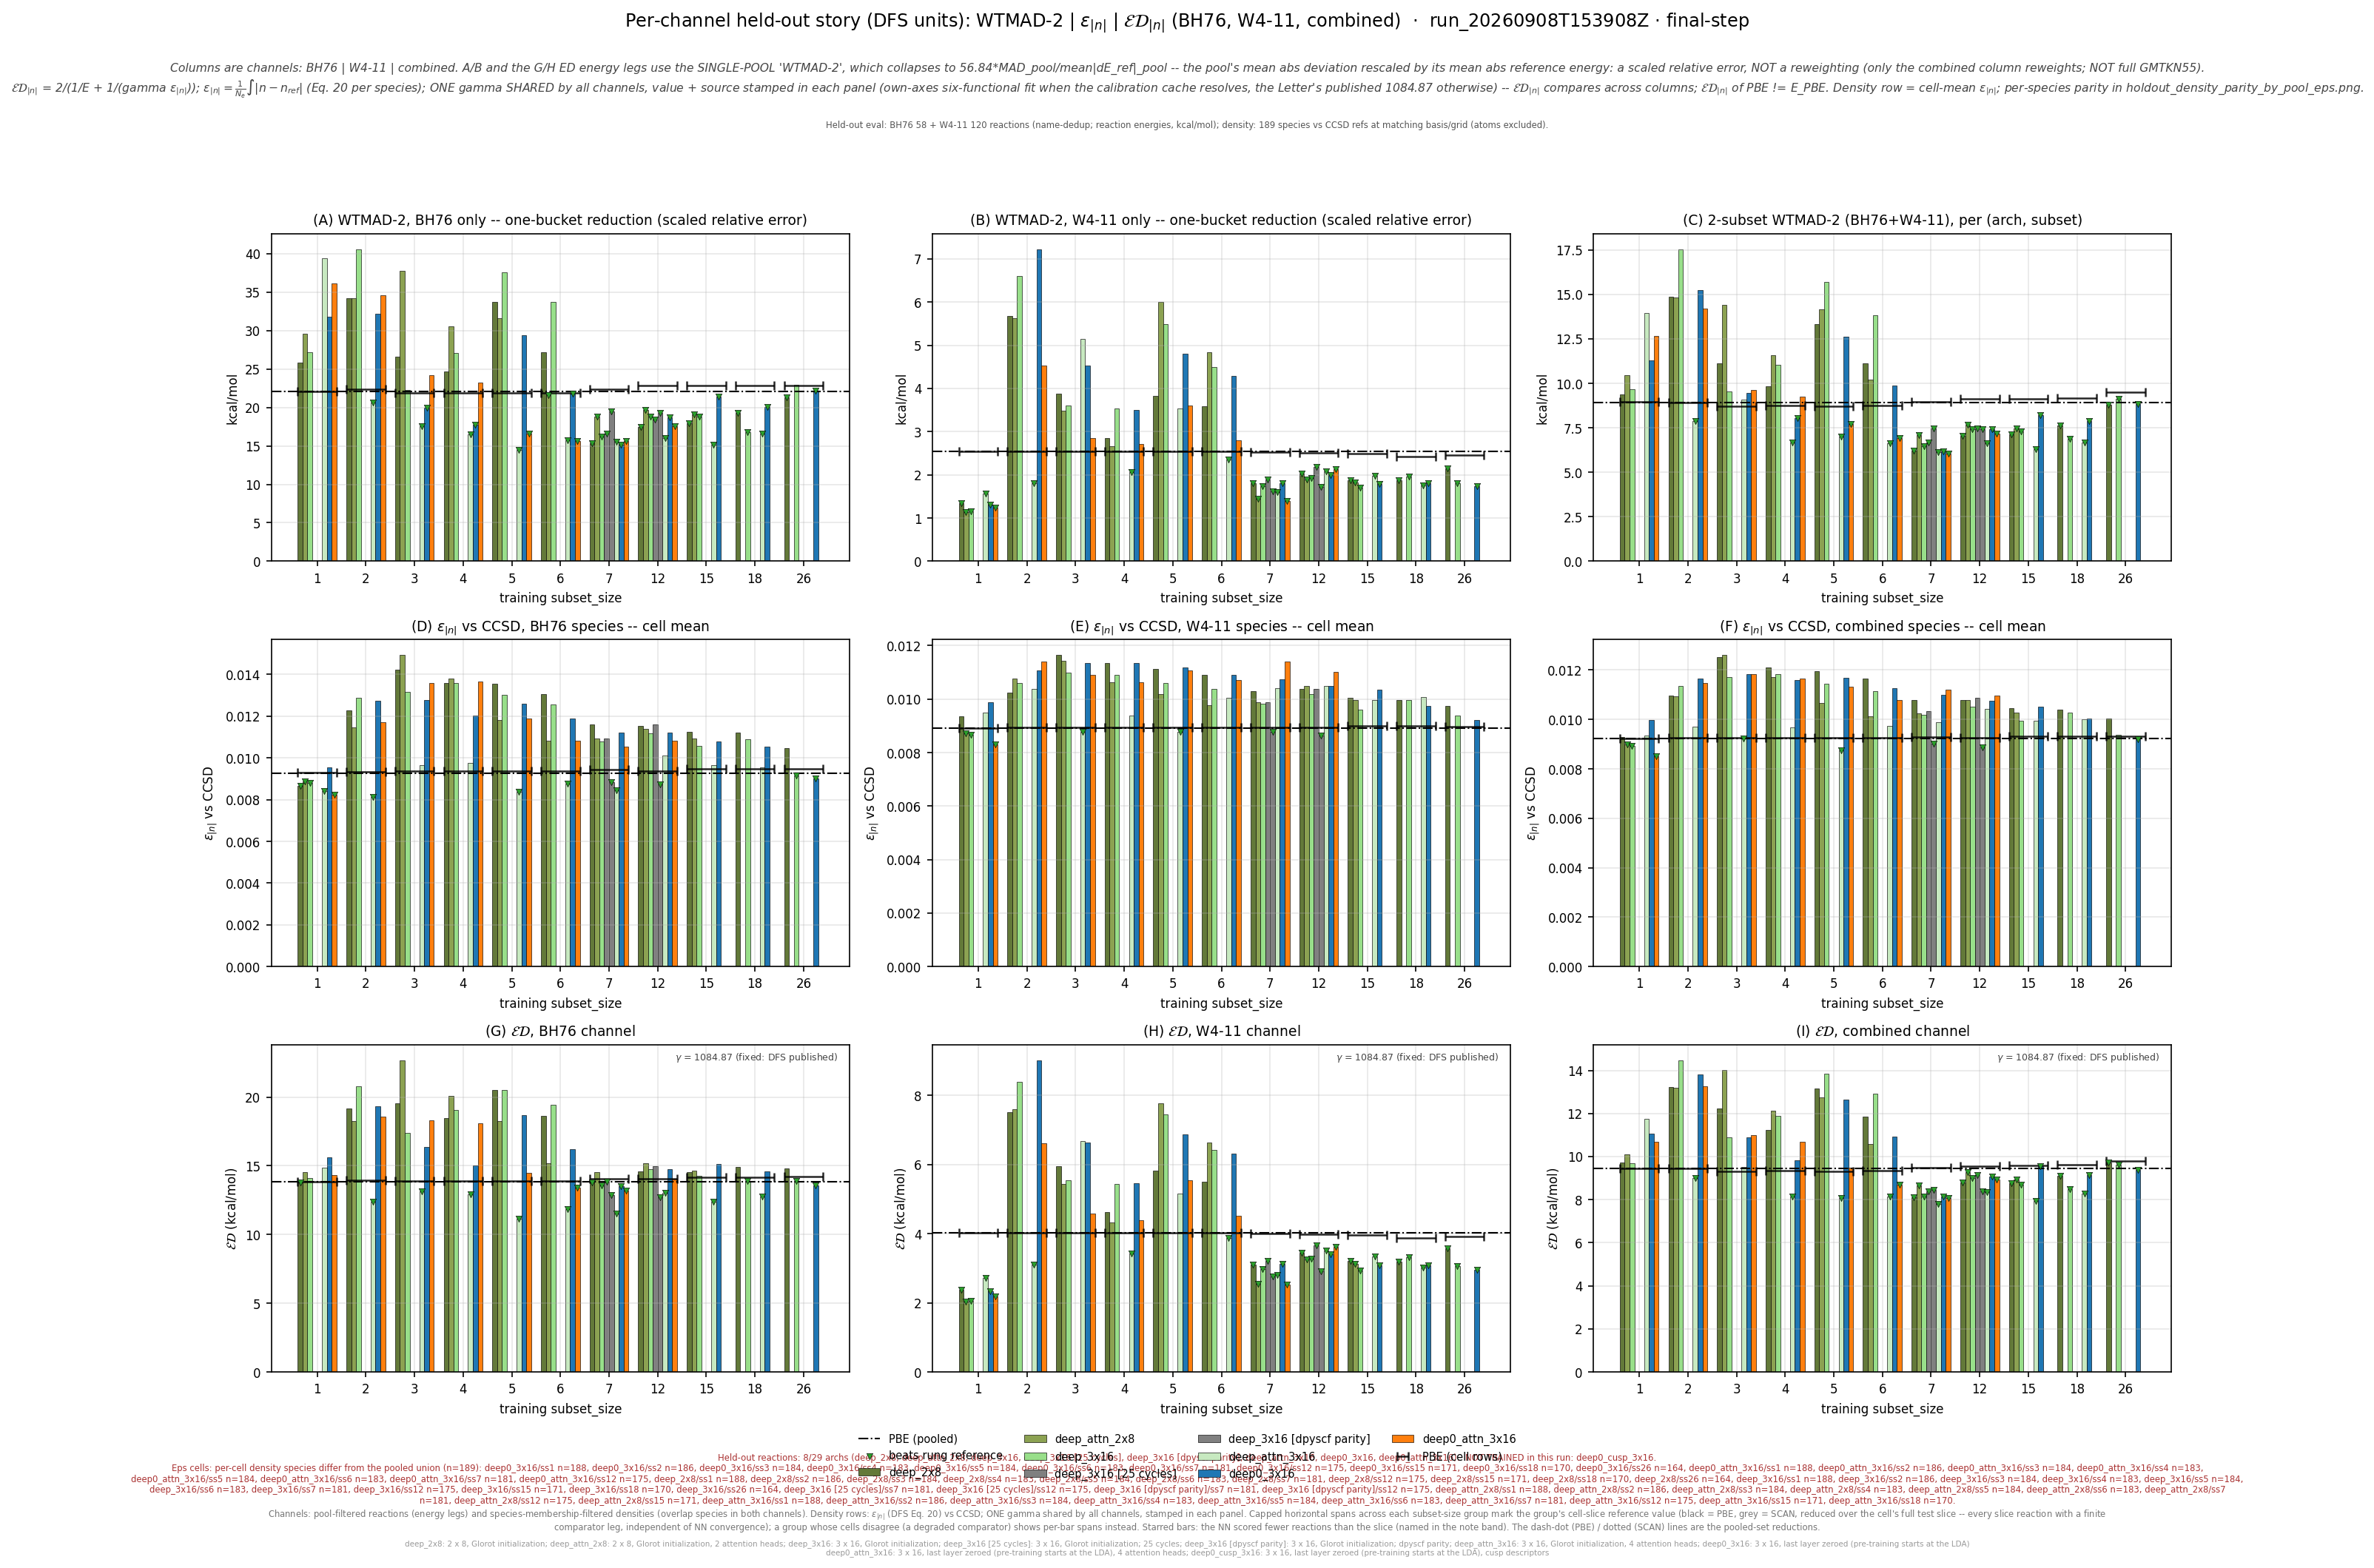

Values plotted in this chart, from the file beside it:
leg, arch, arch_stored, subset_size, n_reactions, n_density_species, E_kcalmol, D_rmse, gamma, gammaD_kcalmol, ED_kcalmol, E_pbe_kcalmol, D_pbe_rmse, ED_pbe_kcalmol, beats_pbe, E_scan_kcalmol, D_scan_rmse, ED_scan_kcalmol, beats_scan, ED_pbe_cell_kcalmol, ED_scan_cell_kcalmol, n_reactions_slice, D_insample_rmse, n_insample_species
bh76_wtmad2_eps_gamma_dfs, deep_2x8, shallow, 1, 58, 66, 25.87, 0.008654, 1085, 9.389, 13.78, 22.11, 0.009278, 13.83, True, , , , , 13.85, , 58, , 
bh76_wtmad2_eps_gamma_dfs, deep_2x8, shallow, 2, 57, 64, 34.22, 0.01226, 1085, 13.3, 19.15, 22.11, 0.009278, 13.83, False, , , , , 13.94, , 57, , 
bh76_wtmad2_eps_gamma_dfs, deep_2x8, shallow, 3, 56, 62, 26.62, 0.01424, 1085, 15.44, 19.55, 22.11, 0.009278, 13.83, False, , , , , 13.87, , 56, , 
bh76_wtmad2_eps_gamma_dfs, deep_2x8, shallow, 4, 56, 62, 24.66, 0.0136, 1085, 14.76, 18.46, 22.11, 0.009278, 13.83, False, , , , , 13.87, , 56, , 
bh76_wtmad2_eps_gamma_dfs, deep_2x8, shallow, 5, 56, 62, 33.74, 0.01356, 1085, 14.71, 20.49, 22.11, 0.009278, 13.83, False, , , , , 13.87, , 56, , 
bh76_wtmad2_eps_gamma_dfs, deep_2x8, shallow, 6, 56, 62, 27.14, 0.01305, 1085, 14.16, 18.61, 22.11, 0.009278, 13.83, False, , , , , 13.87, , 56, , 
bh76_wtmad2_eps_gamma_dfs, deep_2x8, shallow, 7, 57, 61, 15.3, 0.01159, 1085, 12.58, 13.81, 22.11, 0.009278, 13.83, True, , , , , 14.03, , 57, , 
bh76_wtmad2_eps_gamma_dfs, deep_2x8, shallow, 12, 55, 59, 17.49, 0.01153, 1085, 12.51, 14.58, 22.11, 0.009278, 13.83, False, , , , , 14.06, , 55, , 
bh76_wtmad2_eps_gamma_dfs, deep_2x8, shallow, 15, 55, 56, 17.97, 0.01125, 1085, 12.2, 14.54, 22.11, 0.009278, 13.83, False, , , , , 14.16, , 55, , 
bh76_wtmad2_eps_gamma_dfs, deep_2x8, shallow, 18, 55, 56, 19.25, 0.01122, 1085, 12.17, 14.91, 22.11, 0.009278, 13.83, False, , , , , 14.16, , 55, , 
bh76_wtmad2_eps_gamma_dfs, deep_2x8, shallow, 26, 55, 51, 21.34, 0.01046, 1085, 11.35, 14.82, 22.11, 0.009278, 13.83, False, , , , , 14.19, , 55, , 
bh76_wtmad2_eps_gamma_dfs, deep_attn_2x8, shallow_attn, 1, 58, 66, 29.56, 0.008875, 1085, 9.628, 14.53, 22.11, 0.009278, 13.83, False, , , , , 13.85, , 58, , 
bh76_wtmad2_eps_gamma_dfs, deep_attn_2x8, shallow_attn, 2, 57, 64, 34.21, 0.01146, 1085, 12.43, 18.24, 22.11, 0.009278, 13.83, False, , , , , 13.94, , 57, , 
bh76_wtmad2_eps_gamma_dfs, deep_attn_2x8, shallow_attn, 3, 56, 62, 37.78, 0.01494, 1085, 16.21, 22.69, 22.11, 0.009278, 13.83, False, , , , , 13.87, , 56, , 
bh76_wtmad2_eps_gamma_dfs, deep_attn_2x8, shallow_attn, 4, 56, 62, 30.53, 0.0138, 1085, 14.97, 20.09, 22.11, 0.009278, 13.83, False, , , , , 13.87, , 56, , 
bh76_wtmad2_eps_gamma_dfs, deep_attn_2x8, shallow_attn, 5, 56, 62, 31.62, 0.0118, 1085, 12.81, 18.23, 22.11, 0.009278, 13.83, False, , , , , 13.87, , 56, , 
bh76_wtmad2_eps_gamma_dfs, deep_attn_2x8, shallow_attn, 6, 56, 62, 21.57, 0.01081, 1085, 11.73, 15.19, 22.11, 0.009278, 13.83, False, , , , , 13.87, , 56, , 
bh76_wtmad2_eps_gamma_dfs, deep_attn_2x8, shallow_attn, 7, 57, 61, 18.8, 0.01091, 1085, 11.84, 14.53, 22.11, 0.009278, 13.83, False, , , , , 14.03, , 57, , 
bh76_wtmad2_eps_gamma_dfs, deep_attn_2x8, shallow_attn, 12, 55, 59, 19.69, 0.0114, 1085, 12.36, 15.19, 22.11, 0.009278, 13.83, False, , , , , 14.06, , 55, , 
bh76_wtmad2_eps_gamma_dfs, deep_attn_2x8, shallow_attn, 15, 55, 56, 19.07, 0.01094, 1085, 11.87, 14.63, 22.11, 0.009278, 13.83, False, , , , , 14.16, , 55, , 
bh76_wtmad2_eps_gamma_dfs, deep_3x16, medium, 1, 58, 66, 27.15, 0.008788, 1085, 9.534, 14.11, 22.11, 0.009278, 13.83, False, , , , , 13.85, , 58, , 
bh76_wtmad2_eps_gamma_dfs, deep_3x16, medium, 2, 57, 64, 40.54, 0.01288, 1085, 13.97, 20.78, 22.11, 0.009278, 13.83, False, , , , , 13.94, , 57, , 
bh76_wtmad2_eps_gamma_dfs, deep_3x16, medium, 3, 56, 62, 22.29, 0.01315, 1085, 14.26, 17.39, 22.11, 0.009278, 13.83, False, , , , , 13.87, , 56, , 
bh76_wtmad2_eps_gamma_dfs, deep_3x16, medium, 4, 56, 62, 27.04, 0.01357, 1085, 14.73, 19.07, 22.11, 0.009278, 13.83, False, , , , , 13.87, , 56, , 
bh76_wtmad2_eps_gamma_dfs, deep_3x16, medium, 5, 56, 62, 37.52, 0.01303, 1085, 14.14, 20.54, 22.11, 0.009278, 13.83, False, , , , , 13.87, , 56, , 
bh76_wtmad2_eps_gamma_dfs, deep_3x16, medium, 6, 56, 62, 33.74, 0.01257, 1085, 13.64, 19.42, 22.11, 0.009278, 13.83, False, , , , , 13.87, , 56, , 
bh76_wtmad2_eps_gamma_dfs, deep_3x16, medium, 7, 57, 61, 16.22, 0.01078, 1085, 11.7, 13.59, 22.11, 0.009278, 13.83, True, , , , , 14.03, , 57, , 
bh76_wtmad2_eps_gamma_dfs, deep_3x16, medium, 12, 55, 59, 18.82, 0.01118, 1085, 12.13, 14.76, 22.11, 0.009278, 13.83, False, , , , , 14.06, , 55, , 
bh76_wtmad2_eps_gamma_dfs, deep_3x16, medium, 15, 55, 56, 18.76, 0.01058, 1085, 11.48, 14.25, 22.11, 0.009278, 13.83, False, , , , , 14.16, , 55, , 
bh76_wtmad2_eps_gamma_dfs, deep_3x16, medium, 18, 55, 56, 16.75, 0.0109, 1085, 11.83, 13.87, 22.11, 0.009278, 13.83, True, , , , , 14.16, , 55, , 
bh76_wtmad2_eps_gamma_dfs, deep_3x16, medium, 26, 55, 51, 22.93, 0.009173, 1085, 9.952, 13.88, 22.11, 0.009278, 13.83, True, , , , , 14.19, , 55, , 
bh76_wtmad2_eps_gamma_dfs, deep_3x16 [25 cycles], medium, 7, 57, 61, 16.62, 0.01093, 1085, 11.85, 13.84, 22.11, 0.009278, 13.83, True, , , , , 14.03, , 57, , 
bh76_wtmad2_eps_gamma_dfs, deep_3x16 [25 cycles], medium, 12, 55, 59, 18.41, 0.0116, 1085, 12.59, 14.95, 22.11, 0.009278, 13.83, False, , , , , 14.06, , 55, , 
bh76_wtmad2_eps_gamma_dfs, deep_3x16 [dpyscf parity], medium, 7, 57, 61, 19.5, 0.008853, 1085, 9.604, 12.87, 22.11, 0.009278, 13.83, True, , , , , 14.03, , 57, , 
bh76_wtmad2_eps_gamma_dfs, deep_3x16 [dpyscf parity], medium, 12, 55, 59, 19.3, 0.008723, 1085, 9.463, 12.7, 22.11, 0.009278, 13.83, True, , , , , 14.06, , 55, , 
bh76_wtmad2_eps_gamma_dfs, deep_attn_3x16, medium_attn, 1, 58, 66, 39.42, 0.008422, 1085, 9.137, 14.83, 22.11, 0.009278, 13.83, False, , , , , 13.85, , 58, , 
bh76_wtmad2_eps_gamma_dfs, deep_attn_3x16, medium_attn, 2, 57, 64, 20.64, 0.008132, 1085, 8.822, 12.36, 22.11, 0.009278, 13.83, True, , , , , 13.94, , 57, , 
bh76_wtmad2_eps_gamma_dfs, deep_attn_3x16, medium_attn, 3, 56, 62, 17.59, 0.009636, 1085, 10.45, 13.11, 22.11, 0.009278, 13.83, True, , , , , 13.87, , 56, , 
bh76_wtmad2_eps_gamma_dfs, deep_attn_3x16, medium_attn, 4, 56, 62, 16.47, 0.009771, 1085, 10.6, 12.9, 22.11, 0.009278, 13.83, True, , , , , 13.87, , 56, , 
bh76_wtmad2_eps_gamma_dfs, deep_attn_3x16, medium_attn, 5, 56, 62, 14.47, 0.008379, 1085, 9.091, 11.17, 22.11, 0.009278, 13.83, True, , , , , 13.87, , 56, , 
bh76_wtmad2_eps_gamma_dfs, deep_attn_3x16, medium_attn, 6, 56, 62, 15.7, 0.008775, 1085, 9.52, 11.85, 22.11, 0.009278, 13.83, True, , , , , 13.87, , 56, , 
bh76_wtmad2_eps_gamma_dfs, deep_attn_3x16, medium_attn, 7, 57, 61, 15.49, 0.008443, 1085, 9.159, 11.51, 22.11, 0.009278, 13.83, True, , , , , 14.03, , 57, , 
bh76_wtmad2_eps_gamma_dfs, deep_attn_3x16, medium_attn, 12, 55, 59, 16, 0.01012, 1085, 10.98, 13.03, 22.11, 0.009278, 13.83, True, , , , , 14.06, , 55, , 
bh76_wtmad2_eps_gamma_dfs, deep_attn_3x16, medium_attn, 15, 55, 56, 15.16, 0.009667, 1085, 10.49, 12.4, 22.11, 0.009278, 13.83, True, , , , , 14.16, , 55, , 
bh76_wtmad2_eps_gamma_dfs, deep_attn_3x16, medium_attn, 18, 55, 56, 16.6, 0.009557, 1085, 10.37, 12.76, 22.11, 0.009278, 13.83, True, , , , , 14.16, , 55, , 
bh76_wtmad2_eps_gamma_dfs, deep0_3x16, deep_3x16, 1, 58, 66, 31.76, 0.009544, 1085, 10.35, 15.62, 22.11, 0.009278, 13.83, False, , , , , 13.85, , 58, , 
bh76_wtmad2_eps_gamma_dfs, deep0_3x16, deep_3x16, 2, 57, 64, 32.13, 0.01272, 1085, 13.8, 19.31, 22.11, 0.009278, 13.83, False, , , , , 13.94, , 57, , 
bh76_wtmad2_eps_gamma_dfs, deep0_3x16, deep_3x16, 3, 56, 62, 19.97, 0.01278, 1085, 13.87, 16.37, 22.11, 0.009278, 13.83, False, , , , , 13.87, , 56, , 
bh76_wtmad2_eps_gamma_dfs, deep0_3x16, deep_3x16, 4, 56, 62, 17.75, 0.01202, 1085, 13.04, 15.03, 22.11, 0.009278, 13.83, False, , , , , 13.87, , 56, , 
bh76_wtmad2_eps_gamma_dfs, deep0_3x16, deep_3x16, 5, 56, 62, 29.41, 0.01259, 1085, 13.66, 18.66, 22.11, 0.009278, 13.83, False, , , , , 13.87, , 56, , 
bh76_wtmad2_eps_gamma_dfs, deep0_3x16, deep_3x16, 6, 56, 62, 21.76, 0.01188, 1085, 12.89, 16.19, 22.11, 0.009278, 13.83, False, , , , , 13.87, , 56, , 
bh76_wtmad2_eps_gamma_dfs, deep0_3x16, deep_3x16, 7, 57, 61, 15.18, 0.01122, 1085, 12.17, 13.51, 22.11, 0.009278, 13.83, True, , , , , 14.03, , 57, , 
bh76_wtmad2_eps_gamma_dfs, deep0_3x16, deep_3x16, 12, 55, 59, 18.72, 0.0112, 1085, 12.15, 14.73, 22.11, 0.009278, 13.83, False, , , , , 14.06, , 55, , 
bh76_wtmad2_eps_gamma_dfs, deep0_3x16, deep_3x16, 15, 55, 56, 21.45, 0.01078, 1085, 11.69, 15.14, 22.11, 0.009278, 13.83, False, , , , , 14.16, , 55, , 
bh76_wtmad2_eps_gamma_dfs, deep0_3x16, deep_3x16, 18, 55, 56, 20.09, 0.01055, 1085, 11.45, 14.58, 22.11, 0.009278, 13.83, False, , , , , 14.16, , 55, , 
bh76_wtmad2_eps_gamma_dfs, deep0_3x16, deep_3x16, 26, 55, 51, 22.21, 0.009009, 1085, 9.774, 13.57, 22.11, 0.009278, 13.83, True, , , , , 14.19, , 55, , 
bh76_wtmad2_eps_gamma_dfs, deep0_attn_3x16, deep_attn_3x16, 1, 58, 66, 36.14, 0.00822, 1085, 8.917, 14.3, 22.11, 0.009278, 13.83, False, , , , , 13.85, , 58, , 
bh76_wtmad2_eps_gamma_dfs, deep0_attn_3x16, deep_attn_3x16, 2, 57, 64, 34.61, 0.01171, 1085, 12.7, 18.58, 22.11, 0.009278, 13.83, False, , , , , 13.94, , 57, , 
bh76_wtmad2_eps_gamma_dfs, deep0_attn_3x16, deep_attn_3x16, 3, 56, 62, 24.17, 0.01359, 1085, 14.74, 18.31, 22.11, 0.009278, 13.83, False, , , , , 13.87, , 56, , 
bh76_wtmad2_eps_gamma_dfs, deep0_attn_3x16, deep_attn_3x16, 4, 56, 62, 23.2, 0.01366, 1085, 14.82, 18.08, 22.11, 0.009278, 13.83, False, , , , , 13.87, , 56, , 
... 132 more rows
